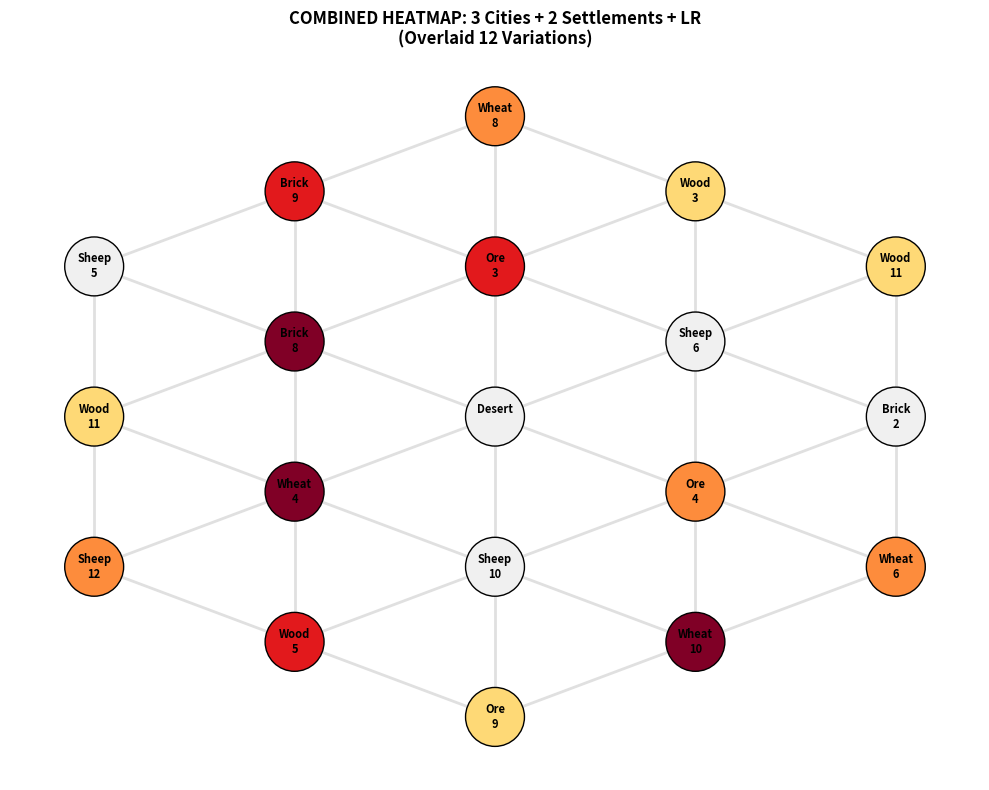

Write Python code to recreate this figure.
import matplotlib.pyplot as plt
import networkx as nx
import math
import numpy as np 

# ==========================================
# 1. PASTE YOUR JAVA OUTPUT HERE
# ==========================================
data_str = """
0.00 0.00 0.00 1.00 0.00 0.00 0.00 1.00 0.00 0.00 0.00 0.00 0.00 0.00 0.00 0.00 0.00 0.00 0.00 3
0.00 0.00 0.00 0.00 0.00 0.00 0.00 0.00 0.00 0.00 0.00 0.00 0.00 0.00 1.00 0.00 0.00 0.00 1.00 3
0.00 0.00 0.00 0.00 0.00 0.00 1.00 0.00 0.00 0.00 0.00 0.00 0.00 0.00 0.00 0.00 0.00 0.00 0.00 3
0.00 0.00 0.00 0.00 0.75 0.00 0.00 0.00 0.75 0.00 0.00 0.00 0.00 0.00 0.00 0.00 0.00 0.00 0.00 3
0.00 0.00 0.00 0.00 0.00 0.00 0.00 0.00 0.00 0.00 0.75 0.75 0.00 0.00 0.00 0.00 0.00 0.00 0.00 3
0.00 0.00 0.75 0.00 0.00 0.00 0.00 0.00 0.00 0.00 0.00 0.00 0.00 0.00 0.00 0.00 0.00 0.00 0.00 3
0.50 0.50 0.00 0.00 0.00 0.50 0.00 0.00 0.00 0.00 0.00 0.00 0.00 0.00 0.00 0.00 0.00 0.00 0.00 3
0.00 0.00 0.00 0.00 0.00 0.00 0.00 0.00 0.00 0.00 0.00 0.00 0.50 0.00 0.00 0.00 0.50 0.00 0.00 3
0.00 0.00 0.00 0.00 0.00 0.00 0.00 0.00 0.00 0.00 0.00 0.00 0.00 0.00 0.00 0.50 0.00 0.00 0.00 3
0.00 0.00 0.00 0.00 0.00 0.00 0.00 0.00 0.00 0.00 0.00 0.00 0.00 0.25 0.00 0.00 0.00 0.25 0.00 3
0.00 0.00 0.00 0.00 0.00 0.00 0.00 0.00 0.00 0.00 0.00 0.00 0.00 0.00 0.00 0.00 0.00 0.00 0.00 3
0.00 0.00 0.00 0.00 1.00 1.00 0.00 0.00 0.00 0.00 0.00 0.00 0.00 0.00 0.00 0.00 0.00 0.00 0.00 4
0.00 0.00 0.00 0.00 0.00 0.00 0.00 0.00 0.00 0.00 0.00 0.00 0.00 0.00 0.00 1.00 0.00 0.00 0.00 4
0.00 0.00 0.75 0.00 0.00 0.00 0.75 0.00 0.00 0.00 0.75 0.00 0.00 0.00 0.00 0.00 0.00 0.00 0.00 4
0.00 0.00 0.00 0.75 0.00 0.00 0.00 0.00 0.75 0.00 0.00 0.00 0.00 0.00 0.00 0.00 0.00 0.00 0.00 4
0.00 0.00 0.00 0.00 0.00 0.00 0.00 0.00 0.00 0.00 0.00 0.00 0.00 0.00 0.50 0.00 0.00 0.00 0.50 4
0.50 0.00 0.00 0.00 0.00 0.00 0.00 0.00 0.00 0.00 0.00 0.00 0.00 0.00 0.00 0.00 0.00 0.00 0.00 4
0.00 0.00 0.00 0.00 0.00 0.00 0.00 0.50 0.00 0.00 0.00 0.00 0.00 0.00 0.00 0.00 0.00 0.00 0.00 4
0.00 0.00 0.00 0.00 0.00 0.00 0.00 0.00 0.00 0.00 0.00 0.00 0.25 0.25 0.00 0.00 0.25 0.00 0.00 4
0.00 0.25 0.00 0.00 0.00 0.00 0.00 0.00 0.00 0.00 0.00 0.00 0.00 0.00 0.00 0.00 0.00 0.00 0.00 4
0.00 0.00 0.00 0.00 0.00 0.00 0.00 0.00 0.00 0.00 0.00 0.25 0.00 0.00 0.00 0.00 0.00 0.00 0.00 4
0.00 0.00 0.00 0.00 0.00 0.00 0.00 0.00 0.00 0.00 0.00 0.00 0.00 0.00 0.00 0.00 0.00 0.00 0.00 4
0.00 0.00 0.00 0.00 0.00 0.00 0.00 0.00 0.00 0.00 0.00 0.00 0.00 0.00 0.00 0.00 0.00 0.00 0.00 4
0.00 0.00 0.00 0.00 0.00 0.00 0.00 1.00 0.00 0.00 0.00 0.00 1.00 0.00 0.00 0.00 1.00 0.00 0.00 1
0.00 1.00 0.00 0.00 0.00 0.00 0.00 0.00 0.00 0.00 0.00 0.00 0.00 0.00 0.00 0.00 0.00 0.00 0.00 1
0.00 0.00 0.00 0.00 0.00 0.00 0.00 0.00 0.00 0.00 0.00 1.00 0.00 0.00 0.00 0.00 0.00 0.00 0.00 1
0.00 0.00 0.00 0.00 0.00 0.00 0.00 0.00 0.00 0.00 0.00 0.00 0.00 0.00 0.00 0.00 0.00 0.00 1.00 1
0.00 0.00 0.00 0.00 0.00 0.00 0.00 0.00 0.00 0.00 0.75 0.00 0.00 0.00 0.75 0.00 0.00 0.75 0.00 1
0.00 0.00 0.75 0.00 0.00 0.00 0.00 0.00 0.00 0.00 0.00 0.00 0.00 0.00 0.00 0.00 0.00 0.00 0.00 1
0.50 0.00 0.00 0.50 0.00 0.00 0.00 0.00 0.50 0.00 0.00 0.00 0.00 0.00 0.00 0.00 0.00 0.00 0.00 1
0.00 0.00 0.00 0.00 0.00 0.50 0.50 0.00 0.00 0.00 0.00 0.00 0.00 0.00 0.00 0.00 0.00 0.00 0.00 1
0.00 0.00 0.00 0.00 0.00 0.00 0.00 0.00 0.00 0.00 0.00 0.00 0.00 0.00 0.00 0.50 0.00 0.00 0.00 1
0.00 0.00 0.00 0.00 0.25 0.00 0.00 0.00 0.00 0.00 0.00 0.00 0.00 0.00 0.00 0.00 0.00 0.00 0.00 1
0.00 0.00 0.00 0.00 0.00 0.00 0.00 0.00 0.00 0.00 0.00 0.00 0.00 0.25 0.00 0.00 0.00 0.00 0.00 1
0.00 0.00 0.00 0.00 0.00 0.00 0.00 0.00 0.00 0.00 0.00 0.00 0.00 0.00 0.00 0.00 0.00 0.00 0.00 1
0.00 0.00 0.00 0.00 1.00 1.00 0.00 0.00 0.00 0.00 0.00 0.00 0.00 0.00 0.00 0.00 0.00 0.00 0.00 2
0.00 0.00 0.00 0.00 0.00 0.00 0.00 0.00 0.00 0.00 0.00 0.00 0.00 0.00 0.00 1.00 0.00 0.00 0.00 2
0.00 0.00 0.00 0.75 0.00 0.00 0.00 0.00 0.75 0.00 0.00 0.00 0.00 0.00 0.00 0.00 0.00 0.00 0.00 2
0.00 0.00 0.00 0.00 0.00 0.00 0.75 0.00 0.00 0.00 0.00 0.00 0.00 0.00 0.00 0.00 0.00 0.00 0.00 2
0.00 0.00 0.00 0.00 0.00 0.00 0.00 0.00 0.00 0.00 0.00 0.00 0.00 0.00 0.50 0.00 0.00 0.00 0.50 2
0.00 0.00 0.50 0.00 0.00 0.00 0.00 0.00 0.00 0.00 0.00 0.00 0.00 0.00 0.00 0.00 0.00 0.00 0.00 2
0.00 0.00 0.00 0.00 0.00 0.00 0.00 0.50 0.00 0.00 0.00 0.00 0.00 0.00 0.00 0.00 0.00 0.00 0.00 2
0.00 0.00 0.00 0.00 0.00 0.00 0.00 0.00 0.00 0.00 0.00 0.00 0.25 0.00 0.00 0.00 0.25 0.00 0.00 2
0.00 0.25 0.00 0.00 0.00 0.00 0.00 0.00 0.00 0.00 0.00 0.00 0.00 0.00 0.00 0.00 0.00 0.00 0.00 2
0.00 0.00 0.00 0.00 0.00 0.00 0.00 0.00 0.00 0.00 0.00 0.25 0.00 0.00 0.00 0.00 0.00 0.00 0.00 2
0.00 0.00 0.00 0.00 0.00 0.00 0.00 0.00 0.00 0.00 0.00 0.00 0.00 0.00 0.00 0.00 0.00 0.00 0.00 2
0.00 0.00 0.00 0.00 0.00 0.00 0.00 0.00 0.00 0.00 0.00 0.00 0.00 0.00 0.00 0.00 0.00 0.00 0.00 2
0.00 0.00 0.00 1.00 0.00 0.00 0.00 1.00 0.00 0.00 0.00 0.00 0.00 0.00 0.00 0.00 0.00 0.00 0.00 0
0.00 0.00 0.00 0.00 0.00 0.00 1.00 0.00 0.00 0.00 0.00 0.00 0.00 0.00 0.00 0.00 0.00 0.00 0.00 0
0.00 0.00 0.00 0.00 0.00 0.00 0.00 0.00 0.00 0.00 0.00 0.00 0.00 0.00 0.00 0.00 0.00 0.00 1.00 0
0.00 0.00 0.00 0.00 0.75 0.00 0.00 0.00 0.00 0.00 0.00 0.00 0.00 0.00 0.00 0.00 0.00 0.00 0.00 0
0.00 0.00 0.00 0.00 0.00 0.00 0.00 0.00 0.00 0.00 0.00 0.75 0.00 0.00 0.00 0.00 0.00 0.00 0.00 0
0.00 0.50 0.50 0.00 0.00 0.50 0.00 0.00 0.00 0.00 0.00 0.00 0.00 0.00 0.00 0.00 0.00 0.00 0.00 0
0.00 0.00 0.00 0.00 0.00 0.00 0.00 0.00 0.00 0.00 0.00 0.00 0.50 0.00 0.00 0.00 0.50 0.00 0.00 0
0.00 0.00 0.00 0.00 0.00 0.00 0.00 0.00 0.00 0.00 0.00 0.00 0.00 0.00 0.50 0.50 0.00 0.00 0.00 0
0.00 0.00 0.00 0.00 0.00 0.00 0.00 0.00 0.25 0.00 0.00 0.00 0.00 0.00 0.00 0.00 0.00 0.00 0.00 0
0.00 0.00 0.00 0.00 0.00 0.00 0.00 0.00 0.00 0.00 0.00 0.00 0.00 0.00 0.00 0.00 0.00 0.25 0.00 0
0.00 0.00 0.00 0.00 0.00 0.00 0.00 0.00 0.00 0.00 0.00 0.00 0.00 0.00 0.00 0.00 0.00 0.00 0.00 0
0.00 0.00 0.00 0.00 0.00 0.00 0.00 0.00 0.00 0.00 0.00 0.00 0.00 0.00 0.00 0.00 0.00 0.00 0.00 0
"""

win_condition_names = [
    "4 Cities + LR",
    "2 Cities + 1 Settlement + LR & LA (Extra Brick/Wood)",
    "3 Cities + 2 Settlements + LR",
    "2 Cities + 3 Settlements + LR",
    "1 City + 3 Settlements + LR & LA"
]

# ==========================================
# 2. USER SETTINGS
# ==========================================
# Change this number (0-4) to select which Strategy to visualize
SELECTED_STRATEGY_ID = 2

# DISPLAY MODE: "combined" OR "separate"
# "combined" = Shows ONE heatmap of all valid groups overlaid together.
# "separate" = Shows individual plots for each group (like before).
DISPLAY_MODE = "combined" 

print(f"Visualizing Strategy: {win_condition_names[SELECTED_STRATEGY_ID]}")
print(f"Display Mode: {DISPLAY_MODE.upper()}")

# ==========================================
# 3. DATA PARSING
# ==========================================
map_resources = [2,4,2,0,0,3,4,3,1,5,2,1,4,2,1,3,4,0,3]
map_dice = [5,11,12,9,8,4,5,8,3,0,10,9,3,6,4,10,11,2,6]
resource_names = {0: 'Brick', 1: 'Ore', 2: 'Sheep', 3: 'Wheat', 4: 'Wood', 5: 'Desert'}

filtered_rows = []
for line in data_str.strip().split('\n'):
    if not line.strip(): continue
    values = [float(x) for x in line.split()]
    
    # The last number is the ID
    row_id = int(values[-1])
    
    if row_id == SELECTED_STRATEGY_ID:
        filtered_rows.append(values[:-1])

print(f"Found {len(filtered_rows)} connected groups for this strategy.")

# ==========================================
# 4. GRAPH TOPOLOGY
# ==========================================
G = nx.Graph()
G.add_nodes_from(range(19))
pos = {
    9: (0, 0), 8: (0, 2), 13: (1.73, 1), 14: (1.73, -1), 10: (0, -2), 5: (-1.73, -1), 4: (-1.73, 1),
    7: (0, 4), 12: (1.73, 3), 16: (3.46, 2), 17: (3.46, 0), 18: (3.46, -2), 15: (1.73, -3),
    11: (0, -4), 6: (-1.73, -3), 2: (-3.46, -2), 1: (-3.46, 0), 0: (-3.46, 2), 3: (-1.73, 3)
}
edges = [
    (9,4), (9,8), (9,13), (9,14), (9,10), (9,5), (4,8), (8,13), (13,14), (14,10), (10,5), (5,4),
    (4,0), (4,1), (4,3), (8,3), (8,7), (8,12), (13,12), (13,16), (13,17), (14,17), (14,18), (14,15),
    (10,15), (10,11), (10,6), (5,6), (5,2), (5,1), (0,3), (3,7), (7,12), (12,16), (16,17), (17,18),
    (18,15), (15,11), (11,6), (6,2), (2,1), (1,0)
]
G.add_edges_from(edges)

# ==========================================
# 5. PLOTTING FUNCTION
# ==========================================
def draw_map(ax, values, title, is_combined=False):
    # Normalize values for color mapping
    # If combined, we want relative heat. If single, 1.0 is max.
    max_val = max(values) if max(values) > 0 else 1.0
    
    node_colors = []
    for v in values:
        if v > 0:
            # Normalize v relative to the max in this dataset for correct color intensity
            normalized_v = v / max_val
            node_colors.append(plt.cm.YlOrRd(normalized_v)) 
        else:
            node_colors.append('#f0f0f0') 

    labels = {}
    for i in range(19):
        r_name = resource_names[map_resources[i]]
        d_num = str(map_dice[i]) if map_dice[i] != 0 else ""
        
        # If combined mode, showing the specific value might be clutter, 
        # but showing the resource is essential.
        labels[i] = f"{r_name}\n{d_num}"
    
    nx.draw_networkx_edges(G, pos, ax=ax, edge_color='#E0E0E0', width=2)
    nx.draw_networkx_nodes(G, pos, ax=ax, node_color=node_colors, node_size=1800, edgecolors='black')
    nx.draw_networkx_labels(G, pos, labels, ax=ax, font_size=8, font_weight='bold')
    
    ax.set_title(title, fontsize=12, fontweight='bold')
    ax.axis('off')

# ==========================================
# 6. EXECUTE DRAWING
# ==========================================
if len(filtered_rows) == 0:
    print("No groups found for this strategy ID.")

elif DISPLAY_MODE == "combined":
    # ---------------------------
    # COMBINED HEATMAP MODE
    # ---------------------------
    # Sum all rows column-wise to get frequency/intensity of each tile
    # Convert list of lists to numpy array for easy summation
    arr = np.array(filtered_rows)
    combined_values = np.sum(arr, axis=0)
    
    fig, ax = plt.subplots(figsize=(10, 8))
    
    title_str = f"COMBINED HEATMAP: {win_condition_names[SELECTED_STRATEGY_ID]}\n(Overlaid {len(filtered_rows)} Variations)"
    draw_map(ax, combined_values, title_str, is_combined=True)
    
    plt.tight_layout()
    plt.show()

else:
    # ---------------------------
    # SEPARATE PLOTS MODE (Original)
    # ---------------------------
    PLOTS_PER_FIGURE = 4  
    COLS = 2              
    
    total_plots = len(filtered_rows)
    num_figures = math.ceil(total_plots / PLOTS_PER_FIGURE)
    
    for fig_idx in range(num_figures):
        start_idx = fig_idx * PLOTS_PER_FIGURE
        end_idx = min((fig_idx + 1) * PLOTS_PER_FIGURE, total_plots)
        current_batch = filtered_rows[start_idx:end_idx]
        
        num_in_batch = len(current_batch)
        rows = math.ceil(num_in_batch / COLS)
        
        fig, axes = plt.subplots(rows, COLS, figsize=(16, 7 * rows))
        
        if num_in_batch == 1:
            axes = [axes]
        elif isinstance(axes, np.ndarray): 
            axes = axes.flatten()
        
        for i, values in enumerate(current_batch):
            global_index = start_idx + i
            score = max(values)
            title = f"Group {global_index+1} (Score: {score})"
            draw_map(axes[i], values, title)
            
        for j in range(num_in_batch, len(axes)):
            axes[j].axis('off')
            
        page_info = f" (Page {fig_idx+1}/{num_figures})" if num_figures > 1 else ""
        plt.suptitle(f"{win_condition_names[SELECTED_STRATEGY_ID]}{page_info}", 
                     fontsize=16, fontweight='bold', y=0.98)
        
        plt.tight_layout(rect=[0, 0.02, 1, 0.95], h_pad=3.0, w_pad=2.0)
    
    plt.show()
